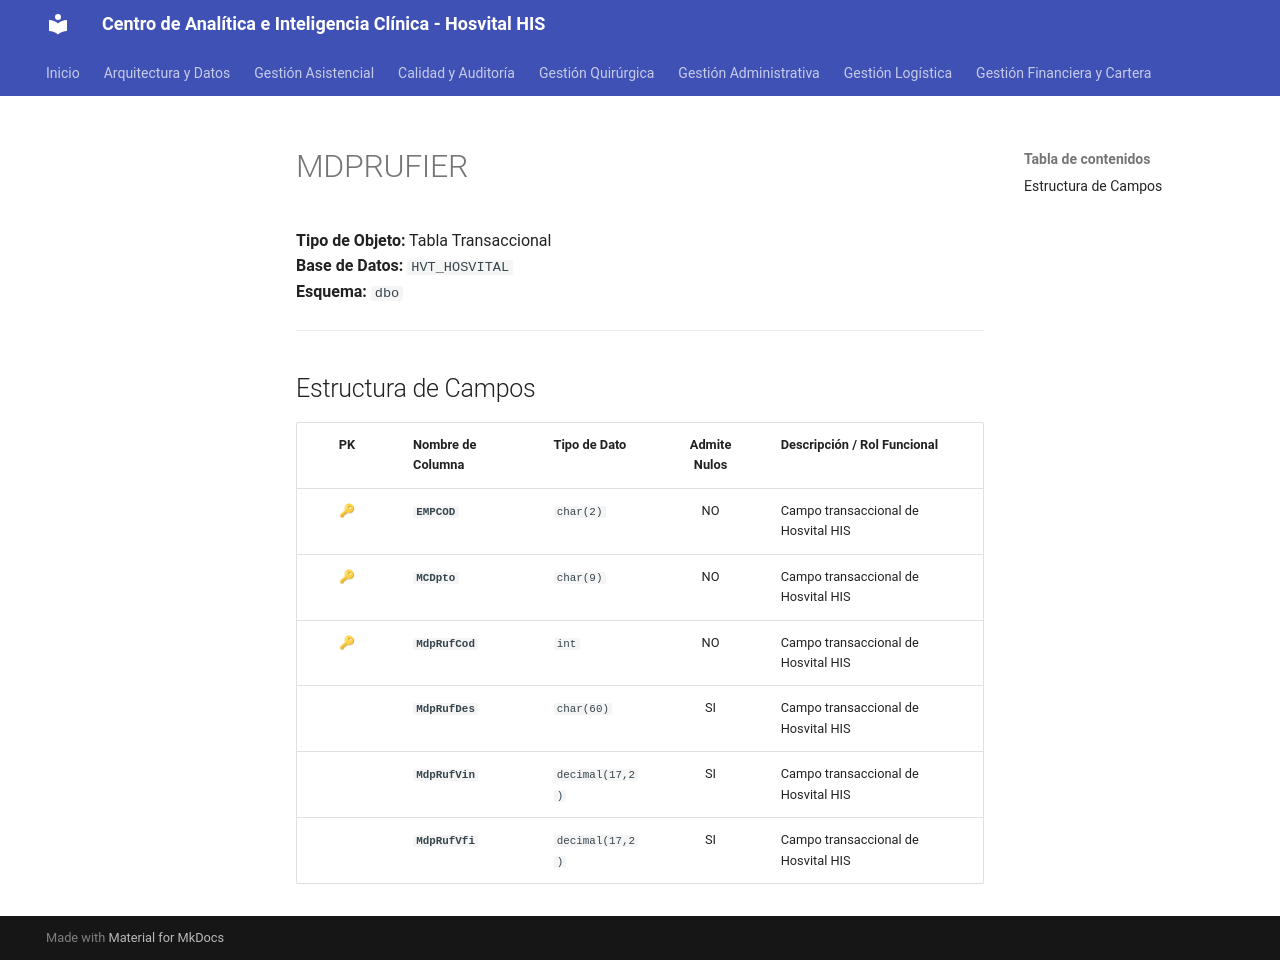

repository: SoporteSaludtech/superset-docs · page: diccionario-general/MDPRUFIER/index.html · generator: mkdocs

# MDPRUFIER

**Tipo de Objeto:** Tabla Transaccional  
**Base de Datos:** `HVT_HOSVITAL`  
**Esquema:** `dbo`

---

## Estructura de Campos

| PK | Nombre de Columna | Tipo de Dato | Admite Nulos | Descripción / Rol Funcional |
| :-: | :--- | :--- | :-: | :--- |
| 🔑 | **`EMPCOD`** | `char(2)` | NO | Campo transaccional de Hosvital HIS |
| 🔑 | **`MCDpto`** | `char(9)` | NO | Campo transaccional de Hosvital HIS |
| 🔑 | **`MdpRufCod`** | `int` | NO | Campo transaccional de Hosvital HIS |
|  | **`MdpRufDes`** | `char(60)` | SI | Campo transaccional de Hosvital HIS |
|  | **`MdpRufVin`** | `decimal(17,2)` | SI | Campo transaccional de Hosvital HIS |
|  | **`MdpRufVfi`** | `decimal(17,2)` | SI | Campo transaccional de Hosvital HIS |
